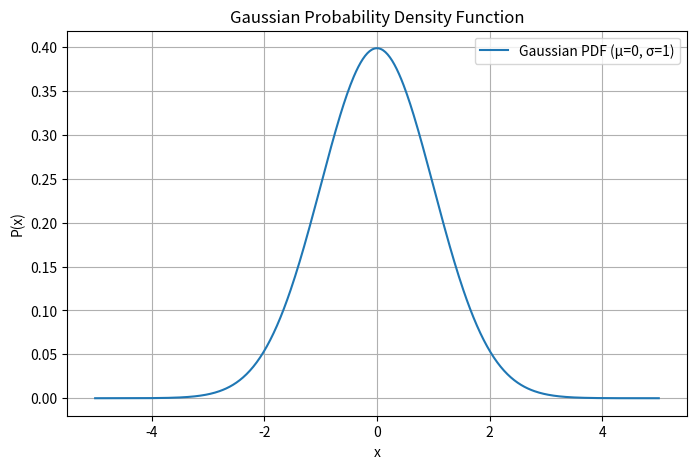

Write the Python code that produced this figure.
import numpy as np
import matplotlib.pyplot as plt

# Parameters for the Gaussian
mu = 0      # Mean
sigma = 1   # Standard deviation (this is the variance at 1, it essentially does not effect the loss ouput)
# the signma

# Generate x values
x = np.linspace(-5, 5, 500)

# Gaussian PDF
pdf = (1 / (np.sqrt(2 * np.pi) * sigma)) * np.exp(-((x - mu) ** 2) / (2 * sigma ** 2))

# Plot
plt.figure(figsize=(8, 5))
plt.plot(x, pdf, label=f'Gaussian PDF (μ={mu}, σ={sigma})')
plt.title("Gaussian Probability Density Function")
plt.xlabel("x")
plt.ylabel("P(x)")
plt.legend()
plt.grid(True)
plt.show()
